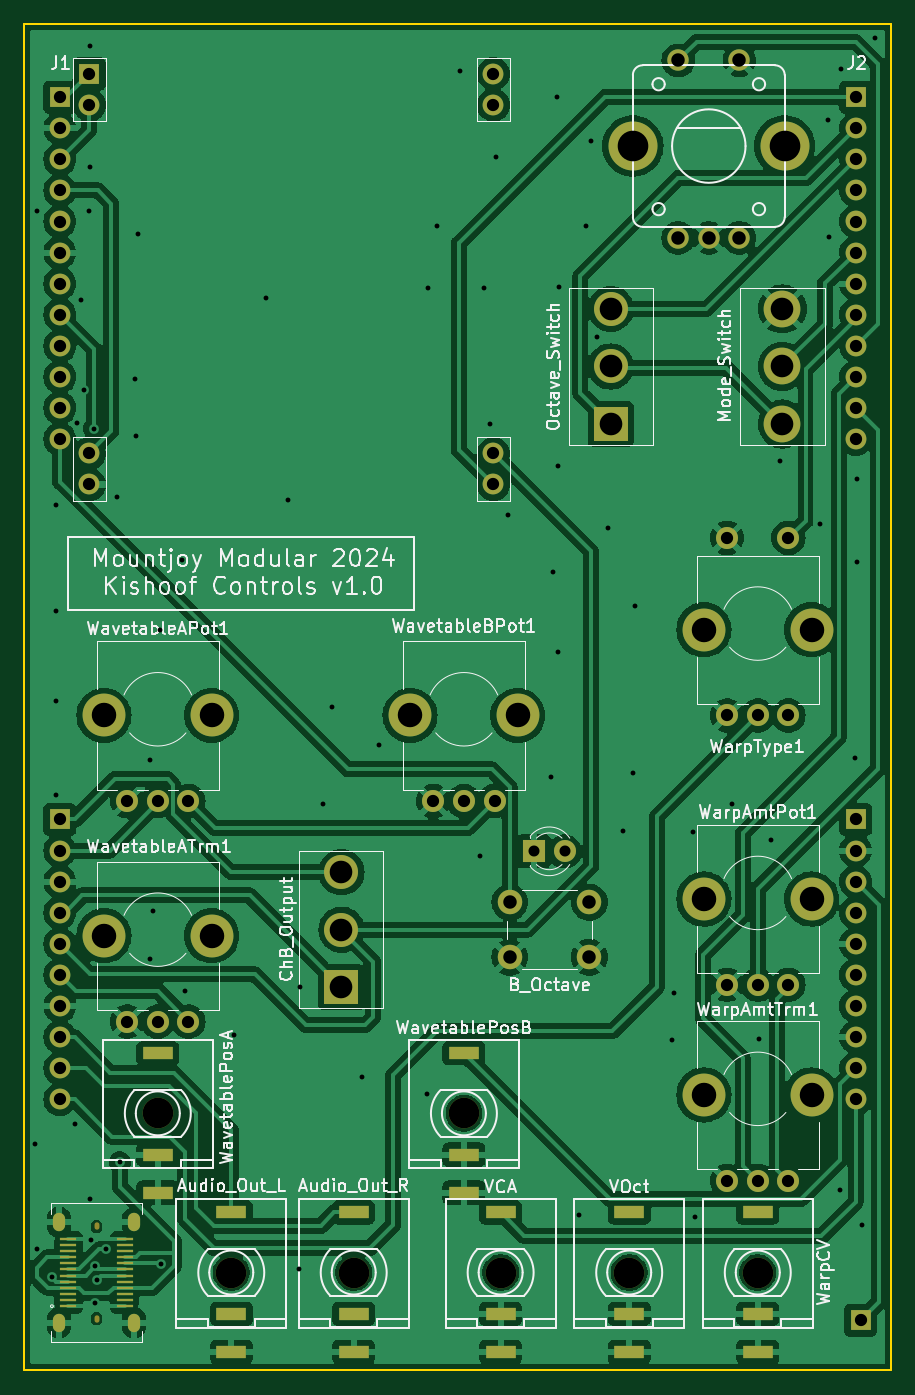
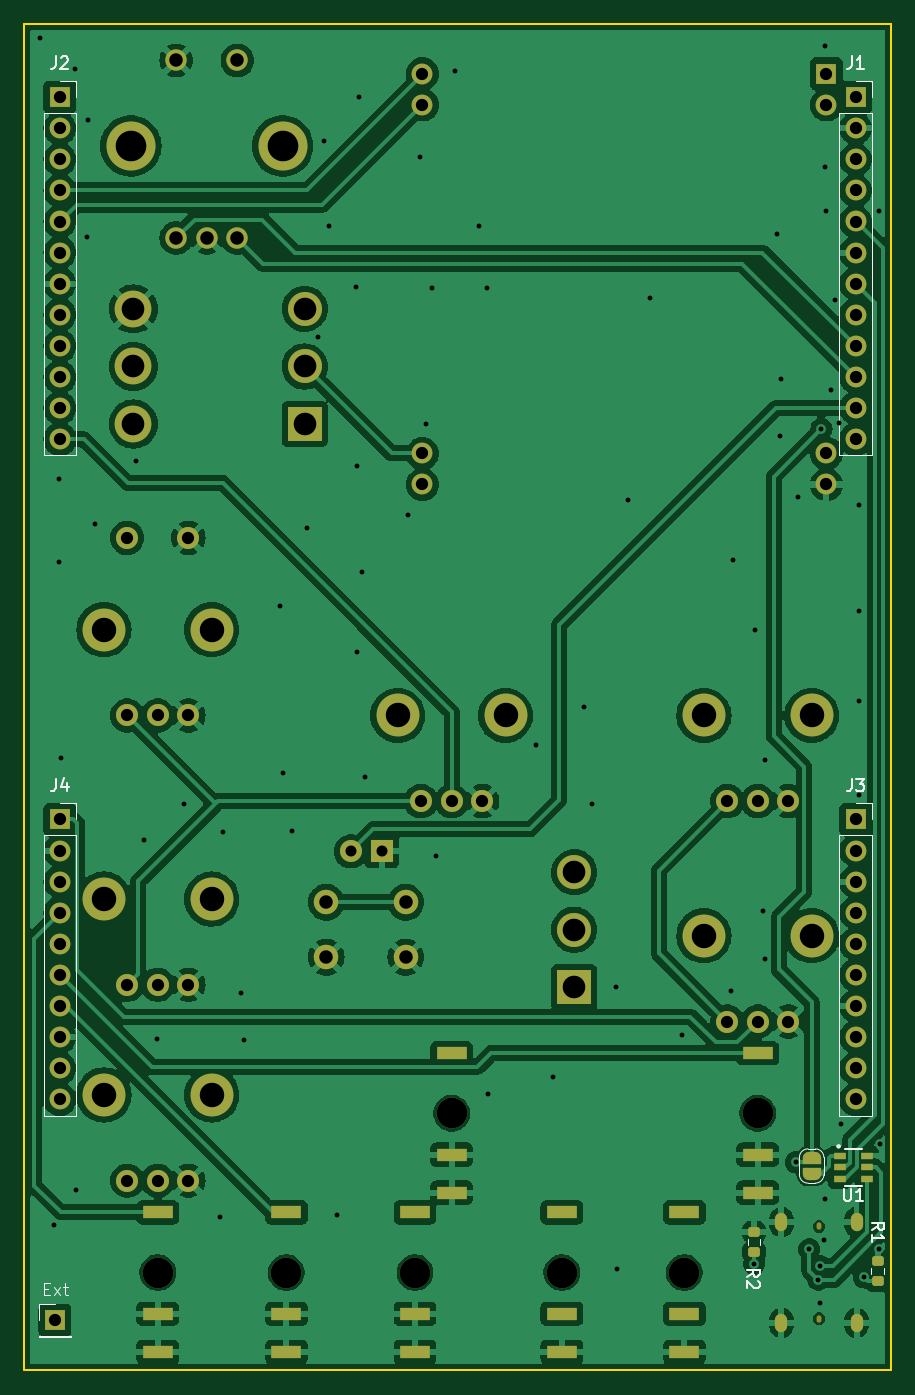
Circuit board: 11 layer files. Board 70.8 x 110.0 mm.
- bottom_copper: Kishoof_Controls-B_Cu.gbr (230643 bytes)
- bottom_mask: Kishoof_Controls-B_Mask.gbr (7075 bytes)
- paste: Kishoof_Controls-B_Paste.gbr (1448 bytes)
- bottom_silk: Kishoof_Controls-B_Silkscreen.gbr (8821 bytes)
- outline: Kishoof_Controls-Edge_Cuts.gbr (613 bytes)
- top_copper: Kishoof_Controls-F_Cu.gbr (229757 bytes)
- top_mask: Kishoof_Controls-F_Mask.gbr (5767 bytes)
- paste: Kishoof_Controls-F_Paste.gbr (1110 bytes)
- top_silk: Kishoof_Controls-F_Silkscreen.gbr (107522 bytes)
- drill: Kishoof_Controls-NPTH.drl (864 bytes)
- drill: Kishoof_Controls-PTH.drl (4810 bytes)

=== bottom_copper: Kishoof_Controls-B_Cu.gbr (230643 bytes, source omitted) ===
=== bottom_mask: Kishoof_Controls-B_Mask.gbr (7075 bytes, source omitted) ===
=== paste: Kishoof_Controls-B_Paste.gbr (1448 bytes, source withheld) ===
=== bottom_silk: Kishoof_Controls-B_Silkscreen.gbr (8821 bytes, source omitted) ===
=== outline: Kishoof_Controls-Edge_Cuts.gbr ===
%TF.GenerationSoftware,KiCad,Pcbnew,8.0.1*%
%TF.CreationDate,2024-04-24T15:17:25+01:00*%
%TF.ProjectId,Kishoof_Controls,4b697368-6f6f-4665-9f43-6f6e74726f6c,rev?*%
%TF.SameCoordinates,Original*%
%TF.FileFunction,Profile,NP*%
%FSLAX46Y46*%
G04 Gerber Fmt 4.6, Leading zero omitted, Abs format (unit mm)*
G04 Created by KiCad (PCBNEW 8.0.1) date 2024-04-24 15:17:25*
%MOMM*%
%LPD*%
G01*
G04 APERTURE LIST*
%TA.AperFunction,Profile*%
%ADD10C,0.150000*%
%TD*%
G04 APERTURE END LIST*
D10*
X55100000Y-39000000D02*
X125900000Y-39000000D01*
X125900000Y-149000000D01*
X55100000Y-149000000D01*
X55100000Y-39000000D01*
M02*

=== top_copper: Kishoof_Controls-F_Cu.gbr (229757 bytes, source omitted) ===
=== top_mask: Kishoof_Controls-F_Mask.gbr ===
%TF.GenerationSoftware,KiCad,Pcbnew,8.0.1*%
%TF.CreationDate,2024-04-24T15:17:25+01:00*%
%TF.ProjectId,Kishoof_Controls,4b697368-6f6f-4665-9f43-6f6e74726f6c,rev?*%
%TF.SameCoordinates,Original*%
%TF.FileFunction,Soldermask,Top*%
%TF.FilePolarity,Negative*%
%FSLAX46Y46*%
G04 Gerber Fmt 4.6, Leading zero omitted, Abs format (unit mm)*
G04 Created by KiCad (PCBNEW 8.0.1) date 2024-04-24 15:17:25*
%MOMM*%
%LPD*%
G01*
G04 APERTURE LIST*
%ADD10R,1.700000X1.700000*%
%ADD11O,1.700000X1.700000*%
%ADD12C,1.700000*%
%ADD13C,2.500000*%
%ADD14R,2.500000X1.000000*%
%ADD15O,0.400000X0.600000*%
%ADD16R,1.400000X0.270000*%
%ADD17O,1.000000X1.500000*%
%ADD18R,1.800000X1.800000*%
%ADD19C,1.800000*%
%ADD20C,1.750000*%
%ADD21O,4.000000X4.000000*%
%ADD22C,3.500000*%
%ADD23C,2.000000*%
%ADD24C,3.000000*%
%ADD25R,2.775000X2.775000*%
%ADD26C,2.775000*%
G04 APERTURE END LIST*
D10*
%TO.C,U2*%
X60400000Y-43100000D03*
D11*
X60400000Y-45640000D03*
D12*
X93400000Y-43100000D03*
D11*
X93400000Y-45640000D03*
X60400000Y-74100000D03*
X60400000Y-76640000D03*
X93400000Y-74100000D03*
X93400000Y-76640000D03*
%TD*%
D13*
%TO.C,J9*%
X94000000Y-141000000D03*
D14*
X94000000Y-147480000D03*
X94000000Y-144380000D03*
X94000000Y-136080000D03*
%TD*%
D15*
%TO.C,J12*%
X61000000Y-144775000D03*
X61000000Y-137225000D03*
D16*
X58700000Y-143750000D03*
X58700000Y-143250000D03*
X58700000Y-142750000D03*
X58700000Y-142250000D03*
X58700000Y-141750000D03*
X58700000Y-141250000D03*
X58700000Y-140750000D03*
X58700000Y-140250000D03*
X58700000Y-139750000D03*
X58700000Y-139250000D03*
X58700000Y-138750000D03*
X58700000Y-138250000D03*
X63300000Y-138250000D03*
X63300000Y-138750000D03*
X63300000Y-139250000D03*
X63300000Y-139750000D03*
X63300000Y-140250000D03*
X63300000Y-140750000D03*
X63300000Y-141250000D03*
X63300000Y-141750000D03*
X63300000Y-142250000D03*
X63300000Y-142750000D03*
X63300000Y-143250000D03*
X63300000Y-143750000D03*
D17*
X57930000Y-145100000D03*
X64070000Y-145100000D03*
X57930000Y-136900000D03*
X64070000Y-136900000D03*
%TD*%
D13*
%TO.C,J11*%
X82000000Y-141000000D03*
D14*
X82000000Y-147480000D03*
X82000000Y-144380000D03*
X82000000Y-136080000D03*
%TD*%
D13*
%TO.C,J7*%
X115000000Y-141000000D03*
D14*
X115000000Y-147480000D03*
X115000000Y-144380000D03*
X115000000Y-136080000D03*
%TD*%
D18*
%TO.C,D1*%
X96700000Y-106600000D03*
D19*
X99240000Y-106600000D03*
%TD*%
D20*
%TO.C,SW5*%
X108500000Y-56500000D03*
X113500000Y-56500000D03*
X111000000Y-56500000D03*
X108500000Y-42000000D03*
X113500000Y-42000000D03*
D21*
X104800000Y-49000000D03*
X117200000Y-49000000D03*
%TD*%
D22*
%TO.C,WarpType1*%
X110600000Y-88500000D03*
X119400000Y-88500000D03*
D19*
X117500000Y-95500000D03*
X115000000Y-95500000D03*
X112500000Y-95500000D03*
X112500000Y-81000000D03*
X117500000Y-81000000D03*
%TD*%
D13*
%TO.C,J8*%
X104500000Y-141000000D03*
D14*
X104500000Y-147480000D03*
X104500000Y-144380000D03*
X104500000Y-136080000D03*
%TD*%
D22*
%TO.C,WavetableBPot1*%
X86600000Y-95500000D03*
X95400000Y-95500000D03*
D19*
X93500000Y-102500000D03*
X91000000Y-102500000D03*
X88500000Y-102500000D03*
%TD*%
D22*
%TO.C,WarpAmtTrm1*%
X110600000Y-126500000D03*
X119400000Y-126500000D03*
D19*
X117500000Y-133500000D03*
X115000000Y-133500000D03*
X112500000Y-133500000D03*
%TD*%
D13*
%TO.C,J10*%
X72000000Y-141000000D03*
D14*
X72000000Y-147480000D03*
X72000000Y-144380000D03*
X72000000Y-136080000D03*
%TD*%
D23*
%TO.C,SW1*%
X94750000Y-110750000D03*
X101250000Y-110750000D03*
X94750000Y-115250000D03*
X101250000Y-115250000D03*
%TD*%
D24*
%TO.C,SW2*%
X117000000Y-71700000D03*
X117000000Y-67000000D03*
X117000000Y-62300000D03*
%TD*%
D13*
%TO.C,J5*%
X66000000Y-128000000D03*
D14*
X66000000Y-134480000D03*
X66000000Y-131380000D03*
X66000000Y-123080000D03*
%TD*%
D22*
%TO.C,WavetableATrm1*%
X61600000Y-113500000D03*
X70400000Y-113500000D03*
D19*
X68500000Y-120500000D03*
X66000000Y-120500000D03*
X63500000Y-120500000D03*
%TD*%
D22*
%TO.C,WavetableAPot1*%
X61600000Y-95500000D03*
X70400000Y-95500000D03*
D19*
X68500000Y-102500000D03*
X66000000Y-102500000D03*
X63500000Y-102500000D03*
%TD*%
D25*
%TO.C,SW4*%
X81000000Y-117700000D03*
D26*
X81000000Y-113000000D03*
X81000000Y-108300000D03*
%TD*%
D13*
%TO.C,J6*%
X91000000Y-128000000D03*
D14*
X91000000Y-134480000D03*
X91000000Y-131380000D03*
X91000000Y-123080000D03*
%TD*%
D22*
%TO.C,WarpAmtPot1*%
X110600000Y-110500000D03*
X119400000Y-110500000D03*
D19*
X117500000Y-117500000D03*
X115000000Y-117500000D03*
X112500000Y-117500000D03*
%TD*%
D25*
%TO.C,SW3*%
X103000000Y-71700000D03*
D26*
X103000000Y-67000000D03*
X103000000Y-62300000D03*
%TD*%
D10*
%TO.C,J1*%
X58000000Y-45000000D03*
D11*
X58000000Y-47540000D03*
X58000000Y-50080000D03*
X58000000Y-52620000D03*
X58000000Y-55160000D03*
X58000000Y-57700000D03*
X58000000Y-60240000D03*
X58000000Y-62780000D03*
X58000000Y-65320000D03*
X58000000Y-67860000D03*
X58000000Y-70400000D03*
X58000000Y-72940000D03*
%TD*%
D10*
%TO.C,J3*%
X58000000Y-104000000D03*
D11*
X58000000Y-106540000D03*
X58000000Y-109080000D03*
X58000000Y-111620000D03*
X58000000Y-114160000D03*
X58000000Y-116700000D03*
X58000000Y-119240000D03*
X58000000Y-121780000D03*
X58000000Y-124320000D03*
X58000000Y-126860000D03*
%TD*%
D10*
%TO.C,J14*%
X123400000Y-144900000D03*
%TD*%
%TO.C,J2*%
X123000000Y-45000000D03*
D11*
X123000000Y-47540000D03*
X123000000Y-50080000D03*
X123000000Y-52620000D03*
X123000000Y-55160000D03*
X123000000Y-57700000D03*
X123000000Y-60240000D03*
X123000000Y-62780000D03*
X123000000Y-65320000D03*
X123000000Y-67860000D03*
X123000000Y-70400000D03*
X123000000Y-72940000D03*
%TD*%
D10*
%TO.C,J4*%
X123000000Y-104000000D03*
D11*
X123000000Y-106540000D03*
X123000000Y-109080000D03*
X123000000Y-111620000D03*
X123000000Y-114160000D03*
X123000000Y-116700000D03*
X123000000Y-119240000D03*
X123000000Y-121780000D03*
X123000000Y-124320000D03*
X123000000Y-126860000D03*
%TD*%
M02*

=== paste: Kishoof_Controls-F_Paste.gbr ===
%TF.GenerationSoftware,KiCad,Pcbnew,8.0.1*%
%TF.CreationDate,2024-04-24T15:17:24+01:00*%
%TF.ProjectId,Kishoof_Controls,4b697368-6f6f-4665-9f43-6f6e74726f6c,rev?*%
%TF.SameCoordinates,Original*%
%TF.FileFunction,Paste,Top*%
%TF.FilePolarity,Positive*%
%FSLAX46Y46*%
G04 Gerber Fmt 4.6, Leading zero omitted, Abs format (unit mm)*
G04 Created by KiCad (PCBNEW 8.0.1) date 2024-04-24 15:17:24*
%MOMM*%
%LPD*%
G01*
G04 APERTURE LIST*
%ADD10R,1.400000X0.270000*%
G04 APERTURE END LIST*
D10*
%TO.C,J12*%
X58700000Y-143750000D03*
X58700000Y-143250000D03*
X58700000Y-142750000D03*
X58700000Y-142250000D03*
X58700000Y-141750000D03*
X58700000Y-141250000D03*
X58700000Y-140750000D03*
X58700000Y-140250000D03*
X58700000Y-139750000D03*
X58700000Y-139250000D03*
X58700000Y-138750000D03*
X58700000Y-138250000D03*
X63300000Y-138250000D03*
X63300000Y-138750000D03*
X63300000Y-139250000D03*
X63300000Y-139750000D03*
X63300000Y-140250000D03*
X63300000Y-140750000D03*
X63300000Y-141250000D03*
X63300000Y-141750000D03*
X63300000Y-142250000D03*
X63300000Y-142750000D03*
X63300000Y-143250000D03*
X63300000Y-143750000D03*
%TD*%
M02*

=== top_silk: Kishoof_Controls-F_Silkscreen.gbr (107522 bytes, source omitted) ===
=== drill: Kishoof_Controls-NPTH.drl ===
M48
; DRILL file {KiCad 8.0.1} date 2024-04-24T15:17:27+0100
; FORMAT={-:-/ absolute / inch / decimal}
; #@! TF.CreationDate,2024-04-24T15:17:27+01:00
; #@! TF.GenerationSoftware,Kicad,Pcbnew,8.0.1
; #@! TF.FileFunction,NonPlated,1,2,NPTH
FMAT,2
INCH
; #@! TA.AperFunction,NonPlated,NPTH,ComponentDrill
T1C0.0157
; #@! TA.AperFunction,NonPlated,NPTH,ComponentDrill
T2C0.0787
; #@! TA.AperFunction,NonPlated,NPTH,ComponentDrill
T3C0.0984
%
G90
G05
T2
X2.4252Y-3.7598
X2.4252Y-4.4685
X2.7717Y-3.7598
X2.7717Y-4.4685
X3.4094Y-3.7598
X3.7559Y-3.7598
X4.3543Y-3.4843
X4.3543Y-4.3504
X4.3543Y-4.9803
X4.7008Y-3.4843
X4.7008Y-4.3504
X4.7008Y-4.9803
T3
X2.5984Y-5.0394
X2.8346Y-5.5512
X3.2283Y-5.5512
X3.5827Y-5.0394
X3.7008Y-5.5512
X4.1142Y-5.5512
X4.5276Y-5.5512
T1
G00X2.4016Y-5.4065
M15
G01X2.4016Y-5.3986
M16
G05
G00X2.4016Y-5.7037
M15
G01X2.4016Y-5.6959
M16
G05
M30

=== drill: Kishoof_Controls-PTH.drl ===
M48
; DRILL file {KiCad 8.0.1} date 2024-04-24T15:17:27+0100
; FORMAT={-:-/ absolute / inch / decimal}
; #@! TF.CreationDate,2024-04-24T15:17:27+01:00
; #@! TF.GenerationSoftware,Kicad,Pcbnew,8.0.1
; #@! TF.FileFunction,Plated,1,2,PTH
FMAT,2
INCH
; #@! TA.AperFunction,Plated,PTH,ViaDrill
T1C0.0157
; #@! TA.AperFunction,Plated,PTH,ComponentDrill
T2C0.0197
; #@! TA.AperFunction,Plated,PTH,ComponentDrill
T3C0.0236
; #@! TA.AperFunction,Plated,PTH,ComponentDrill
T4C0.0354
; #@! TA.AperFunction,Plated,PTH,ComponentDrill
T5C0.0394
; #@! TA.AperFunction,Plated,PTH,ComponentDrill
T6C0.0433
; #@! TA.AperFunction,Plated,PTH,ComponentDrill
T7C0.0728
; #@! TA.AperFunction,Plated,PTH,ComponentDrill
T8C0.0984
%
G90
G05
T1
X2.2047Y-5.1378
X2.2087Y-2.1378
X2.2087Y-5.4764
X2.2579Y-5.5669
X2.2717Y-3.0827
X2.2717Y-3.4252
X2.2717Y-3.7126
X2.2717Y-4.0157
X2.3307Y-5.0748
X2.3386Y-2.8189
X2.3504Y-2.4252
X2.3622Y-2.7126
X2.378Y-2.1378
X2.3819Y-1.6063
X2.3819Y-1.9961
X2.3819Y-5.315
X2.3851Y-5.4466
X2.3937Y-2.8386
X2.3976Y-5.5315
X2.3976Y-5.6496
X2.4035Y-5.5748
X2.4331Y-5.4764
X2.4685Y-3.0591
X2.4764Y-5.1969
X2.5236Y-2.6772
X2.5276Y-2.8622
X2.5354Y-2.2126
X2.5748Y-3.9016
X2.5748Y-4.5433
X2.5827Y-4.3898
X2.6063Y-3.4843
X2.6102Y-5.5236
X2.6772Y-3.2598
X2.685Y-4.6457
X2.8425Y-4.7874
X2.9449Y-2.4173
X3.0157Y-3.0669
X3.0512Y-5.5394
X3.0551Y-4.6339
X3.1299Y-4.0433
X3.1575Y-3.7323
X3.2559Y-4.9213
X3.311Y-3.8543
X3.4646Y-4.9764
X3.4685Y-2.3858
X3.4961Y-2.185
X3.5709Y-1.689
X3.6339Y-4.2126
X3.6457Y-2.3858
X3.6654Y-2.8228
X3.685Y-1.9646
X3.7244Y-3.1142
X3.8622Y-3.9567
X3.8701Y-3.2992
X3.8819Y-1.7717
X3.8858Y-2.9567
X3.8858Y-3.5551
X3.8898Y-2.3819
X3.9528Y-5.3661
X3.9764Y-2.185
X3.9921Y-1.9134
X4.0118Y-2.5433
X4.0472Y-3.1575
X4.0945Y-4.1299
X4.126Y-3.9449
X4.1339Y-3.4094
X4.252Y-4.8031
X4.2598Y-4.6535
X4.3189Y-4.1339
X4.3268Y-5.374
X4.4449Y-4.0433
X4.5315Y-4.7992
X4.5709Y-4.1614
X4.5984Y-2.9409
X4.7283Y-3.1457
X4.752Y-1.8465
X4.7559Y-2.2205
X4.7913Y-5.2874
X4.7953Y-1.6811
X4.8386Y-3.8976
X4.8465Y-3.0
X4.8465Y-3.2677
X4.8622Y-5.3976
X4.9055Y-1.5827
T4
X3.8071Y-4.1969
X3.9071Y-4.1969
T5
X2.2835Y-1.7717
X2.2835Y-1.8717
X2.2835Y-1.9717
X2.2835Y-2.0717
X2.2835Y-2.1717
X2.2835Y-2.2717
X2.2835Y-2.3717
X2.2835Y-2.4717
X2.2835Y-2.5717
X2.2835Y-2.6717
X2.2835Y-2.7717
X2.2835Y-2.8717
X2.2835Y-4.0945
X2.2835Y-4.1945
X2.2835Y-4.2945
X2.2835Y-4.3945
X2.2835Y-4.4945
X2.2835Y-4.5945
X2.2835Y-4.6945
X2.2835Y-4.7945
X2.2835Y-4.8945
X2.2835Y-4.9945
X2.378Y-1.6969
X2.378Y-1.7969
X2.378Y-2.9173
X2.378Y-3.0173
X2.5Y-4.0354
X2.5Y-4.7441
X2.5984Y-4.0354
X2.5984Y-4.7441
X2.6969Y-4.0354
X2.6969Y-4.7441
X3.4843Y-4.0354
X3.5827Y-4.0354
X3.6772Y-1.6969
X3.6772Y-1.7969
X3.6772Y-2.9173
X3.6772Y-3.0173
X3.6811Y-4.0354
X4.4291Y-3.189
X4.4291Y-3.7598
X4.4291Y-4.626
X4.4291Y-5.2559
X4.5276Y-3.7598
X4.5276Y-4.626
X4.5276Y-5.2559
X4.626Y-3.189
X4.626Y-3.7598
X4.626Y-4.626
X4.626Y-5.2559
X4.8425Y-1.7717
X4.8425Y-1.8717
X4.8425Y-1.9717
X4.8425Y-2.0717
X4.8425Y-2.1717
X4.8425Y-2.2717
X4.8425Y-2.3717
X4.8425Y-2.4717
X4.8425Y-2.5717
X4.8425Y-2.6717
X4.8425Y-2.7717
X4.8425Y-2.8717
X4.8425Y-4.0945
X4.8425Y-4.1945
X4.8425Y-4.2945
X4.8425Y-4.3945
X4.8425Y-4.4945
X4.8425Y-4.5945
X4.8425Y-4.6945
X4.8425Y-4.7945
X4.8425Y-4.8945
X4.8425Y-4.9945
X4.8583Y-5.7047
T6
X3.7303Y-4.3602
X3.7303Y-4.5374
X3.9862Y-4.3602
X3.9862Y-4.5374
X4.2717Y-1.6535
X4.2717Y-2.2244
X4.3701Y-2.2244
X4.4685Y-1.6535
X4.4685Y-2.2244
T7
X3.189Y-4.2638
X3.189Y-4.4488
X3.189Y-4.6339
X4.0551Y-2.4528
X4.0551Y-2.6378
X4.0551Y-2.8228
X4.6063Y-2.4528
X4.6063Y-2.6378
X4.6063Y-2.8228
T8
X4.126Y-1.9291
X4.6142Y-1.9291
T2
G00X2.5787Y-4.8457
M15
G01X2.6181Y-4.8457
M16
G05
G00X2.5787Y-5.1724
M15
G01X2.6181Y-5.1724
M16
G05
G00X2.5787Y-5.2945
M15
G01X2.6181Y-5.2945
M16
G05
G00X2.815Y-5.3575
M15
G01X2.8543Y-5.3575
M16
G05
G00X2.815Y-5.6843
M15
G01X2.8543Y-5.6843
M16
G05
G00X2.815Y-5.8063
M15
G01X2.8543Y-5.8063
M16
G05
G00X3.2087Y-5.3575
M15
G01X3.248Y-5.3575
M16
G05
G00X3.2087Y-5.6843
M15
G01X3.248Y-5.6843
M16
G05
G00X3.2087Y-5.8063
M15
G01X3.248Y-5.8063
M16
G05
G00X3.563Y-4.8457
M15
G01X3.6024Y-4.8457
M16
G05
G00X3.563Y-5.1724
M15
G01X3.6024Y-5.1724
M16
G05
G00X3.563Y-5.2945
M15
G01X3.6024Y-5.2945
M16
G05
G00X3.6811Y-5.3575
M15
G01X3.7205Y-5.3575
M16
G05
G00X3.6811Y-5.6843
M15
G01X3.7205Y-5.6843
M16
G05
G00X3.6811Y-5.8063
M15
G01X3.7205Y-5.8063
M16
G05
G00X4.0945Y-5.3575
M15
G01X4.1339Y-5.3575
M16
G05
G00X4.0945Y-5.6843
M15
G01X4.1339Y-5.6843
M16
G05
G00X4.0945Y-5.8063
M15
G01X4.1339Y-5.8063
M16
G05
G00X4.5079Y-5.3575
M15
G01X4.5472Y-5.3575
M16
G05
G00X4.5079Y-5.6843
M15
G01X4.5472Y-5.6843
M16
G05
G00X4.5079Y-5.8063
M15
G01X4.5472Y-5.8063
M16
G05
T3
G00X2.2807Y-5.3996
M15
G01X2.2807Y-5.3799
M16
G05
G00X2.2807Y-5.7224
M15
G01X2.2807Y-5.7028
M16
G05
G00X2.5224Y-5.3996
M15
G01X2.5224Y-5.3799
M16
G05
G00X2.5224Y-5.7224
M15
G01X2.5224Y-5.7028
M16
G05
M30

